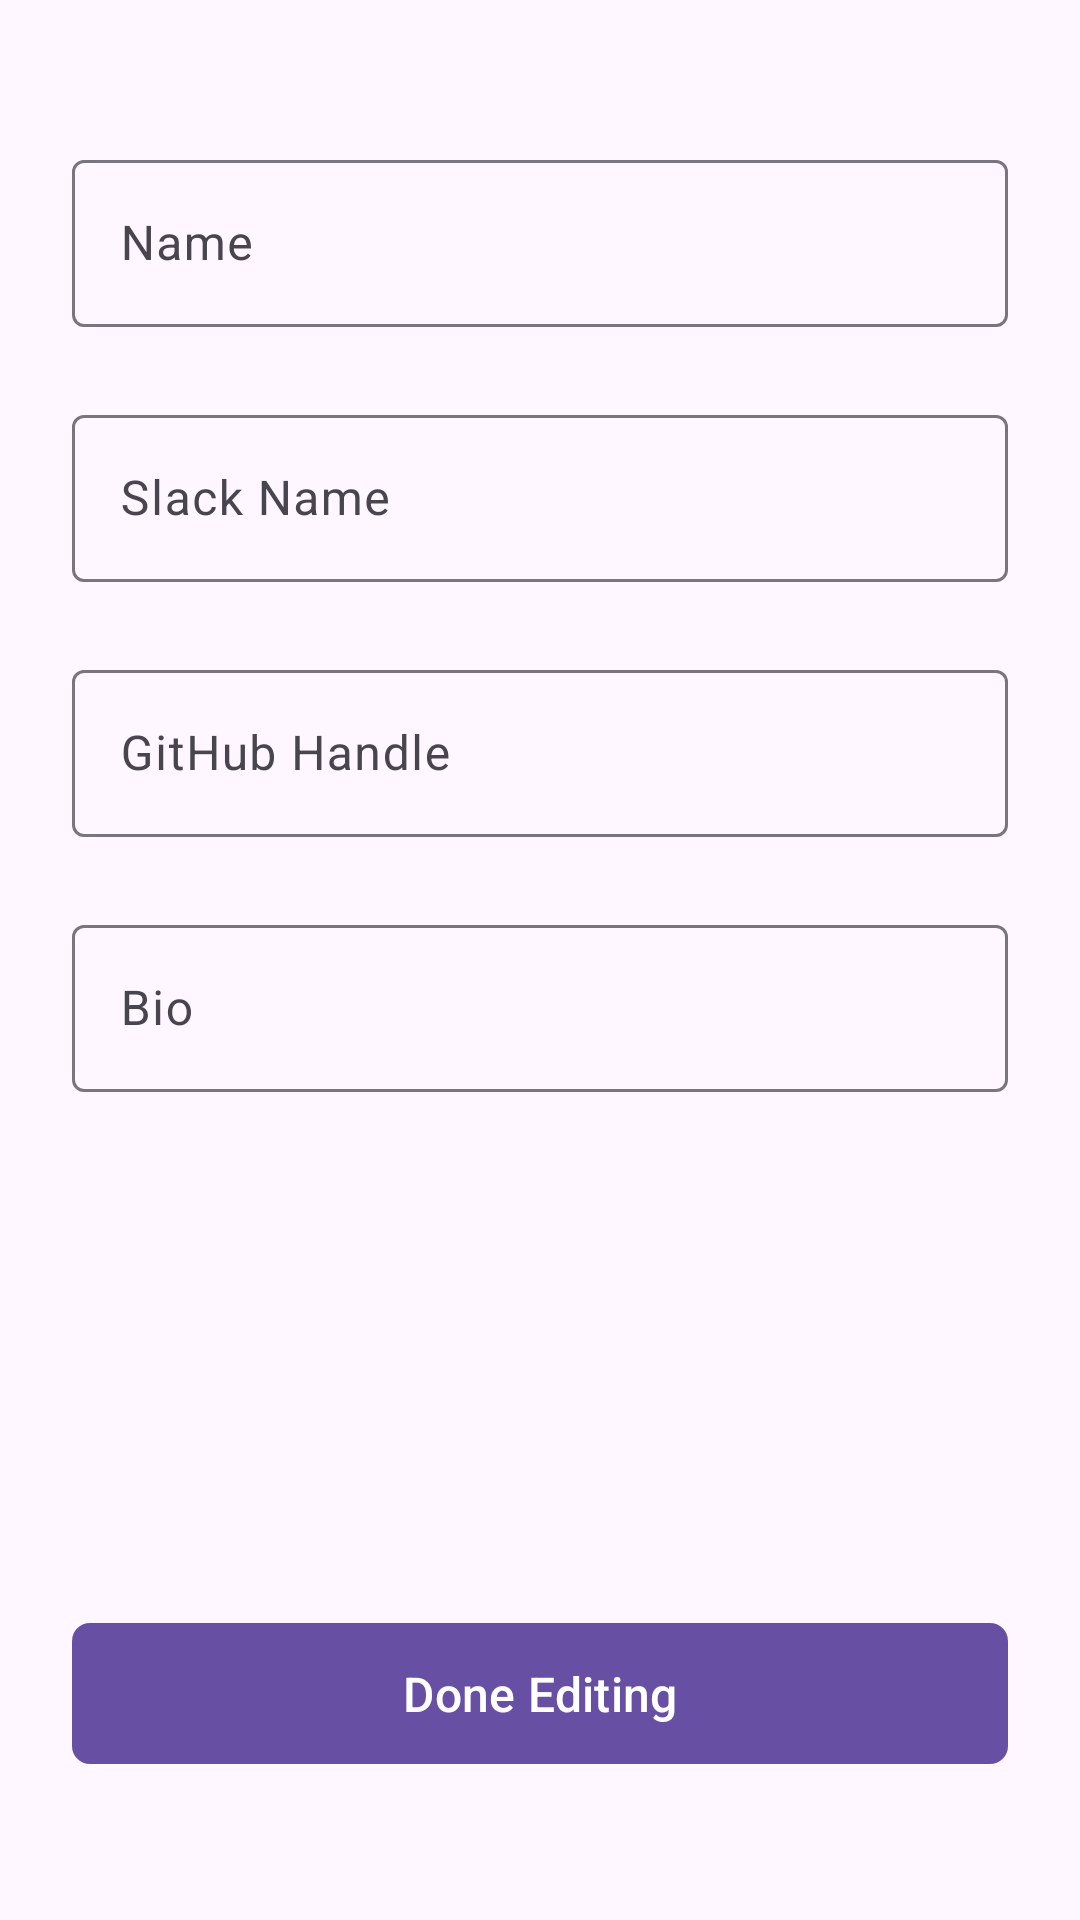

The Android layout XML behind this screen, and the referenced resources:
<!-- AndroidManifest.xml: application theme Theme.MobileCV -->
<!-- res/layout/fragment_update_cv.xml -->
<?xml version="1.0" encoding="utf-8"?>
<ScrollView xmlns:android="http://schemas.android.com/apk/res/android"
    xmlns:tools="http://schemas.android.com/tools"
    xmlns:app="http://schemas.android.com/apk/res-auto"
    android:layout_width="match_parent"
    android:layout_height="match_parent"
    android:fillViewport="true"
    tools:context=".UpdateCvFragment">

<androidx.constraintlayout.widget.ConstraintLayout
    android:layout_width="match_parent"
    android:layout_height="wrap_content">

    <com.google.android.material.textfield.TextInputLayout
        android:id="@+id/tilName"
        android:layout_width="0dp"
        android:layout_height="wrap_content"
        android:layout_marginStart="24dp"
        android:layout_marginEnd="24dp"
        android:layout_marginTop="48dp"
        android:hint="Name"
        app:layout_constraintEnd_toEndOf="parent"
        app:layout_constraintStart_toStartOf="parent"
        app:layout_constraintTop_toTopOf="parent">

        <com.google.android.material.textfield.TextInputEditText
            android:id="@+id/etName"
            android:layout_width="match_parent"
            android:layout_height="wrap_content" />

    </com.google.android.material.textfield.TextInputLayout>

    <com.google.android.material.textfield.TextInputLayout
        android:id="@+id/tilSlackName"
        android:layout_width="0dp"
        android:layout_height="wrap_content"
        app:layout_constraintEnd_toEndOf="parent"
        app:layout_constraintStart_toStartOf="parent"
        android:hint="Slack Name"
        app:layout_constraintTop_toBottomOf="@id/tilName"
        android:layout_margin="24dp">

        <com.google.android.material.textfield.TextInputEditText
            android:id="@+id/etSlackName"
            android:layout_width="match_parent"
            android:layout_height="wrap_content"/>


    </com.google.android.material.textfield.TextInputLayout>

    <com.google.android.material.textfield.TextInputLayout
        android:id="@+id/tilHandle"
        android:layout_width="0dp"
        android:layout_height="wrap_content"
        app:layout_constraintEnd_toEndOf="parent"
        android:hint="GitHub Handle"
        app:layout_constraintStart_toStartOf="parent"
        app:layout_constraintTop_toBottomOf="@id/tilSlackName"
        android:layout_margin="24dp">

        <com.google.android.material.textfield.TextInputEditText
            android:id="@+id/etHandle"
            android:layout_width="match_parent"
            android:layout_height="wrap_content"/>


    </com.google.android.material.textfield.TextInputLayout>


    <com.google.android.material.textfield.TextInputLayout
        android:id="@+id/tilBio"
        android:layout_width="0dp"
        android:layout_height="wrap_content"
        app:layout_constraintEnd_toEndOf="parent"
        android:hint="Bio"
        app:layout_constraintStart_toStartOf="parent"
        app:layout_constraintTop_toBottomOf="@id/tilHandle"
        android:paddingBottom="50dp"
        android:layout_margin="24dp">

        <com.google.android.material.textfield.TextInputEditText
            android:id="@+id/etBio"
            android:layout_width="match_parent"
            android:layout_height="wrap_content"
            android:inputType="textMultiLine"/>


    </com.google.android.material.textfield.TextInputLayout>

    <com.google.android.material.button.MaterialButton
        android:id="@+id/btnDone"
        android:layout_width="0dp"
        android:layout_height="55dp"
        android:layout_marginStart="24dp"
        android:layout_marginTop="32dp"
        android:layout_marginEnd="24dp"
        android:layout_marginBottom="48dp"
        android:text="Done Editing"
        android:textSize="16sp"
        app:cornerRadius="6dp"
        app:layout_constraintBottom_toBottomOf="parent"
        app:layout_constraintEnd_toEndOf="parent"
        app:layout_constraintStart_toStartOf="parent"
        app:layout_constraintTop_toBottomOf="@+id/tilBio"
        app:layout_constraintVertical_bias="1.0" />


</androidx.constraintlayout.widget.ConstraintLayout>

</ScrollView>
<!-- resources referenced by this layout -->
<resources>
  <style name="Theme.MobileCV" parent="Base.Theme.MobileCV" />
  <style name="Base.Theme.MobileCV" parent="Theme.Material3.DayNight.NoActionBar">
          
          
      </style>
</resources>
